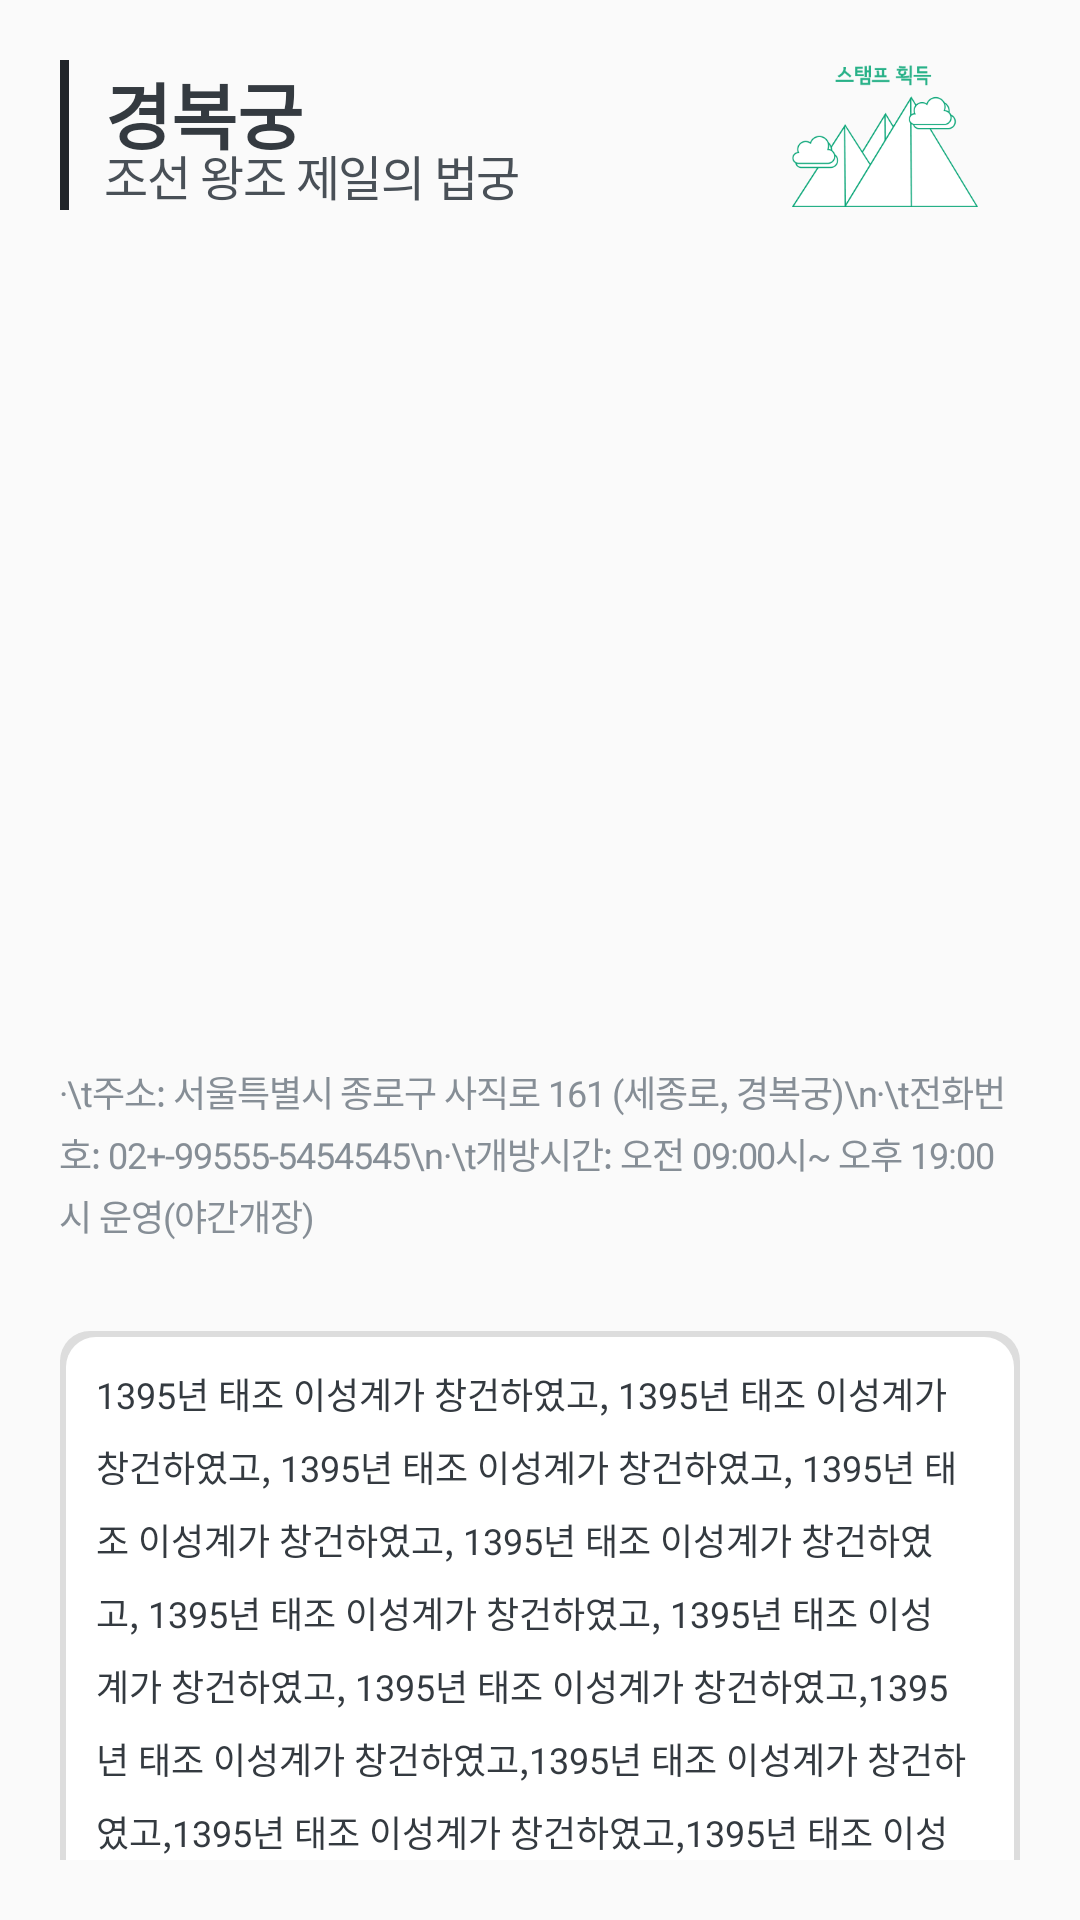

Produce the Android XML layout that renders to this screen, including the resource entries it uses.
<!-- AndroidManifest.xml: application theme MyAppTheme -->
<!-- res/layout/activity_introduce.xml -->
<?xml version="1.0" encoding="utf-8"?>
<ScrollView xmlns:android="http://schemas.android.com/apk/res/android"
    xmlns:tools="http://schemas.android.com/tools"
    android:id="@+id/introduce_scroll_view"
    android:layout_width="match_parent"
    android:layout_height="match_parent"
    android:padding="20dp"
    android:scrollbars="none"
    tools:context="com.example.song.seoulapp_fm.IntroduceActivity">

    <LinearLayout
        android:layout_width="match_parent"
        android:layout_height="match_parent"
        android:layout_above="@+id/introduce_btn_start"
        android:orientation="vertical">

        <RelativeLayout
            android:layout_width="match_parent"
            android:layout_height="50dp">

            <ImageView
                android:layout_width="3dp"
                android:layout_height="match_parent"
                android:background="#212529" />

            <RelativeLayout
                android:layout_width="wrap_content"
                android:layout_height="wrap_content"
                android:layout_marginLeft="15dp">

                <TextView
                    android:id="@+id/introduce_text_title"
                    android:layout_width="wrap_content"
                    android:layout_height="wrap_content"
                    android:layout_alignParentTop="true"
                    android:gravity="center_vertical"
                    android:text="경복궁 "
                    android:textColor="#343a40"
                    android:textSize="24dp"
                    android:textStyle="bold" />

                <TextView
                    android:id="@+id/introduce_text_sub_title"
                    android:layout_width="wrap_content"
                    android:layout_height="wrap_content"
                    android:layout_alignParentBottom="true"
                    android:letterSpacing="-0.03"
                    android:text="조선 왕조 제일의 법궁"
                    android:textColor="#495057"
                    android:textSize="16dp" />

            </RelativeLayout>

            <ImageView
                android:id="@+id/introduce_image_stamp"
                android:layout_width="70dp"
                android:layout_height="wrap_content"
                android:layout_alignParentRight="true"
                android:layout_marginRight="10dp"
                android:src="@drawable/stamp_yes_1" />
        </RelativeLayout>

        <RelativeLayout
            android:id="@+id/introduce_map"
            android:layout_width="match_parent"
            android:layout_height="250dp"
            android:layout_marginTop="25dp"
            android:layout_weight="1" />

        <TextView
            android:id="@+id/introduce_text_address"
            android:layout_width="match_parent"
            android:layout_height="match_parent"
            android:layout_marginTop="10dp"
            android:letterSpacing="-0.03"
            android:lineSpacingMultiplier="1.2"
            android:text="·\t주소: 서울특별시 종로구 사직로 161 (세종로, 경복궁)\n·\t전화번호: 02+-99555-5454545\n·\t개방시간: 오전 09:00시~ 오후 19:00시 운영(야간개장)"
            android:textColor="#868e96"
            android:textSize="12dp" />

        <LinearLayout
            android:layout_width="match_parent"
            android:layout_height="wrap_content"
            android:layout_marginBottom="10dp"
            android:layout_marginTop="30dp"
            android:background="@drawable/background_round_dddddd"
            android:padding="2dp">

            <TextView
                android:id="@+id/introduce_text_content"
                android:layout_width="match_parent"
                android:layout_height="wrap_content"
                android:background="@drawable/background_round_white"
                android:lineSpacingMultiplier="1.4"
                android:padding="10dp"
                android:text="1395년 태조 이성계가 창건하였고, 1395년 태조 이성계가 창건하였고, 1395년 태조 이성계가 창건하였고, 1395년 태조 이성계가 창건하였고, 1395년 태조 이성계가 창건하였고, 1395년 태조 이성계가 창건하였고, 1395년 태조 이성계가 창건하였고, 1395년 태조 이성계가 창건하였고,1395년 태조 이성계가 창건하였고,1395년 태조 이성계가 창건하였고,1395년 태조 이성계가 창건하였고,1395년 태조 이성계가 창건하였고,1395년 태조 이성계가 창건하였고,1395년 태조 이성계가 창건하였고,1395년 태조 이성계가 창건하였고,1395년 태조 이성계가 창건하였고,1395년 태조 이성계가 창건하였고, "
                android:textColor="#343a40"
                android:textSize="12dp" />
        </LinearLayout>

        <Button
            android:id="@+id/introduce_btn_start"
            android:layout_width="99dp"
            android:layout_height="45dp"
            android:layout_gravity="center"
            android:layout_margin="10dp"
            android:background="@drawable/btn_start_drawable"
            android:onClick="onIntroduceListener" />
    </LinearLayout>
</ScrollView>
<!-- resources referenced by this layout -->
<resources>
  <!-- drawable background_round_dddddd (drawable) -->
  <?xml version="1.0" encoding="UTF-8"?>
  <shape xmlns:android="http://schemas.android.com/apk/res/android">
  
      <solid android:color="#dddddd" />
  
      <corners android:radius="10dp" />
  
      <padding
          android:bottom="0dp"
          android:left="0dp"
          android:right="0dp"
          android:top="0dp" />
  </shape>
  <!-- drawable background_round_white (drawable) -->
  <?xml version="1.0" encoding="UTF-8"?>
  <shape xmlns:android="http://schemas.android.com/apk/res/android">
  
      <solid android:color="@android:color/white" />
  
      <corners android:radius="10dp" />
  
      <padding
          android:bottom="0dp"
          android:left="0dp"
          android:right="0dp"
          android:top="0dp" />
  </shape>
  <!-- drawable btn_start_drawable (drawable) -->
  <?xml version="1.0" encoding="utf-8"?>
  <selector xmlns:android="http://schemas.android.com/apk/res/android">
      <item android:drawable="@drawable/btn_start_pressed" android:state_pressed="true" /> 
      <item android:drawable="@drawable/btn_start" />  
  </selector>
  <!-- drawable stamp_yes_1: png bitmap (drawable, 15923 bytes) -->
  <style name="MyAppTheme" parent="Theme.AppCompat.Light.DarkActionBar">
          
          <item name="colorPrimary">@color/myColorPrimary</item>
          <item name="colorPrimaryDark">@color/myColorPrimaryDark</item>
          <item name="colorAccent">@color/myColorAccent</item>
      </style>
  <!-- drawable btn_start_pressed: png bitmap (drawable, 4526 bytes) -->
  <!-- drawable btn_start: png bitmap (drawable, 5005 bytes) -->
  <color name="myColorPrimary">#22b8cf</color>
  <color name="myColorPrimaryDark">#303F9F</color>
  <color name="myColorAccent">#22b8cf</color>
</resources>
